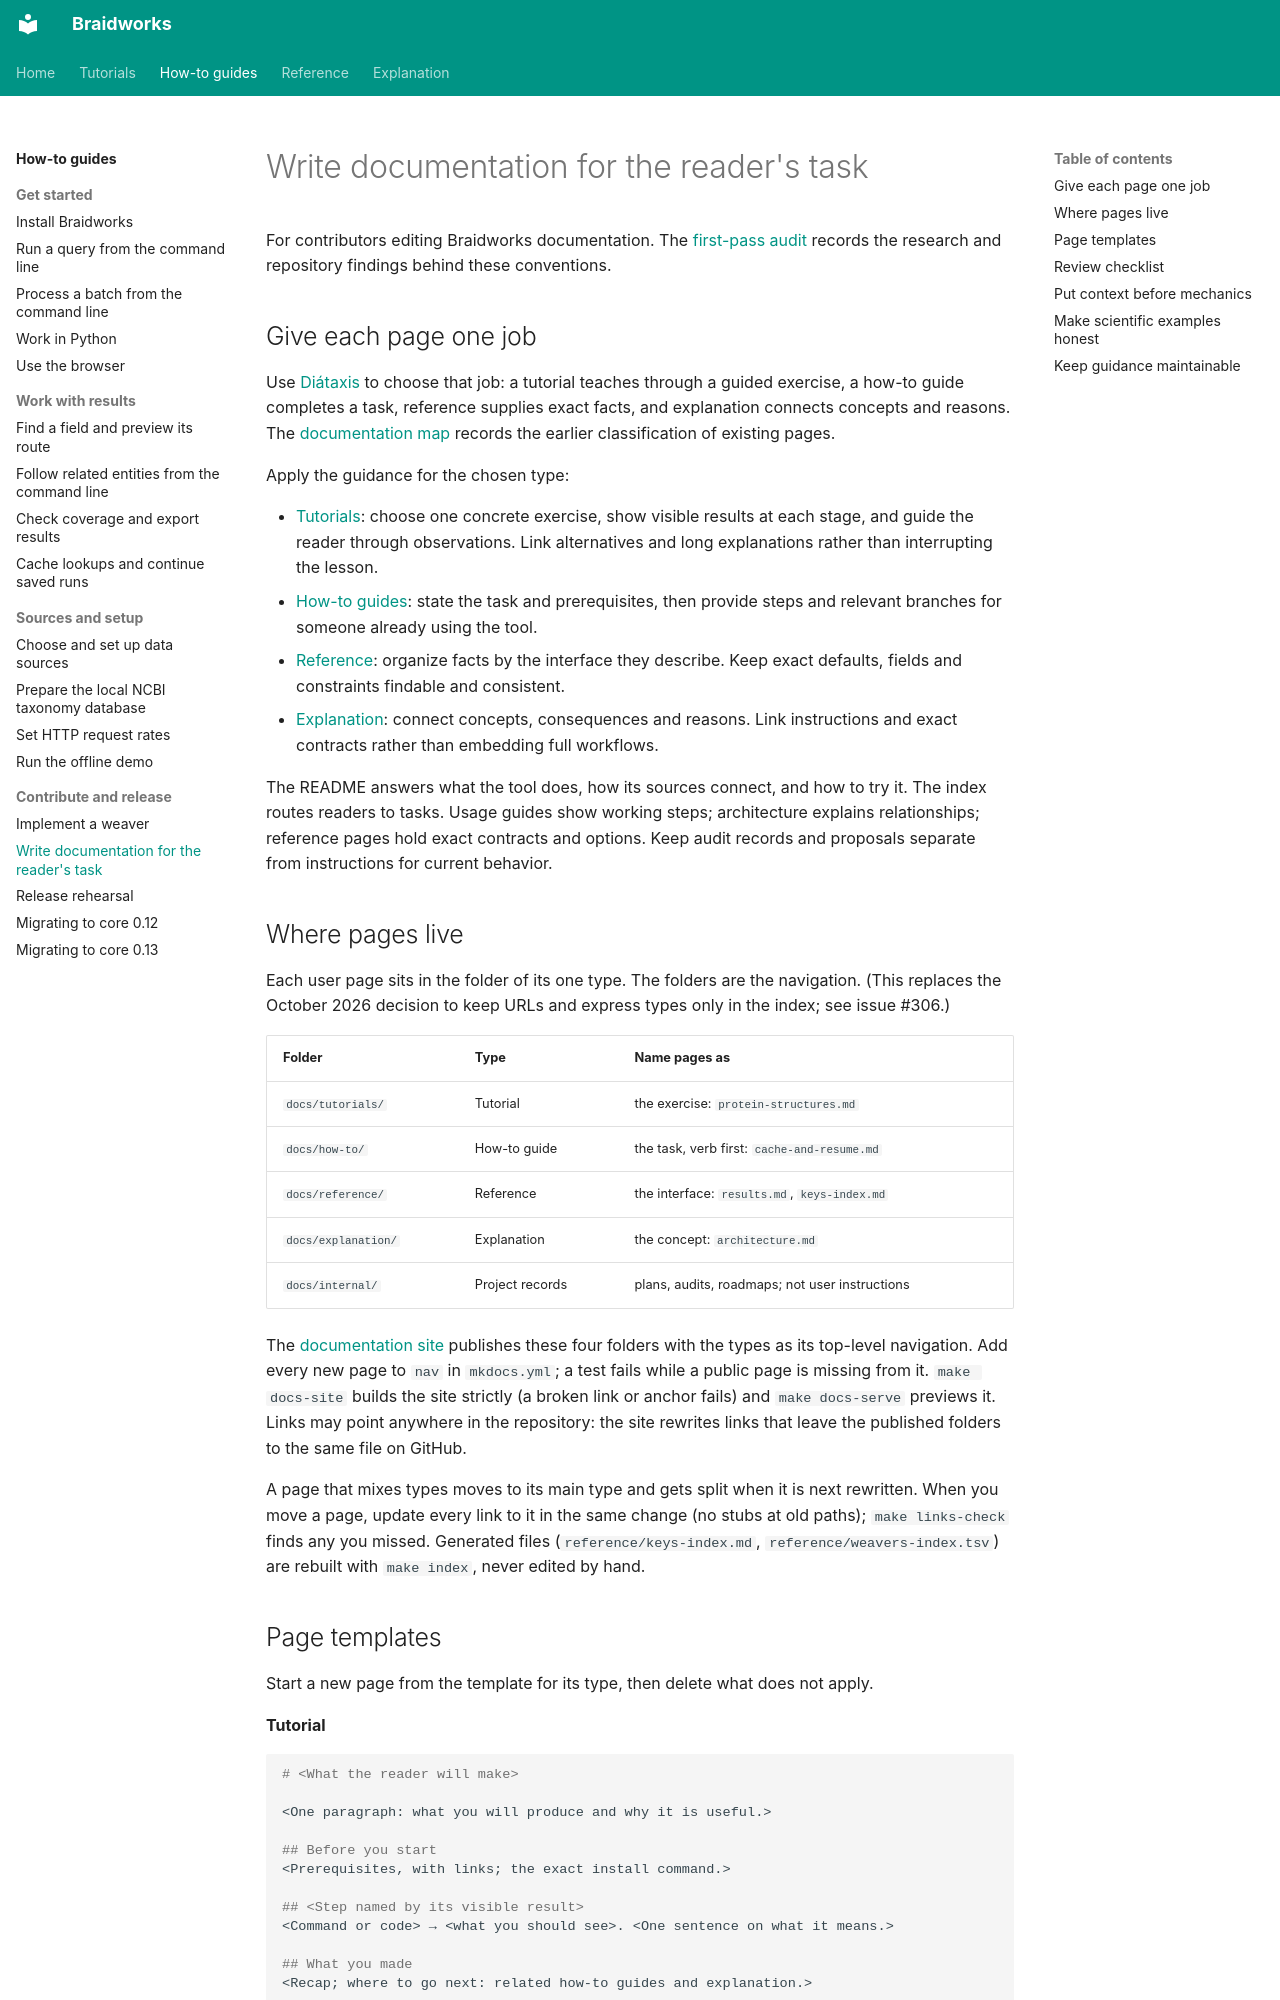

repository: rafaelmdc/braidworks · page: how-to/write-documentation/index.html · generator: mkdocs

# Write documentation for the reader's task

For contributors editing Braidworks documentation. The [first-pass audit](../internal/audits/documentation-readability.md)
records the research and repository findings behind these conventions.

## Give each page one job

Use [Diátaxis](https://diataxis.fr/start-here/) to choose that job: a tutorial teaches
through a guided exercise, a how-to guide completes a task, reference supplies exact
facts, and explanation connects concepts and reasons. The
[documentation map](../internal/audits/documentation-diataxis.md) records the earlier
classification of existing pages.

Apply the guidance for the chosen type:

- [Tutorials](https://diataxis.fr/tutorials/): choose one concrete exercise, show visible
  results at each stage, and guide the reader through observations. Link alternatives
  and long explanations rather than interrupting the lesson.
- [How-to guides](https://diataxis.fr/how-to-guides/): state the task and prerequisites,
  then provide steps and relevant branches for someone already using the tool.
- [Reference](https://diataxis.fr/reference/): organize facts by the interface they
  describe. Keep exact defaults, fields and constraints findable and consistent.
- [Explanation](https://diataxis.fr/explanation/): connect concepts, consequences and
  reasons. Link instructions and exact contracts rather than embedding full workflows.

The README answers what the tool does, how its sources connect, and how to try it.
The index routes readers to tasks. Usage guides show working steps; architecture
explains relationships; reference pages hold exact contracts and options. Keep audit
records and proposals separate from instructions for current behavior.

## Where pages live

Each user page sits in the folder of its one type. The folders are the navigation.
(This replaces the October 2026 decision to keep URLs and express types only in the
index; see issue #306.)

| Folder | Type | Name pages as |
|---|---|---|
| `docs/tutorials/` | Tutorial | the exercise: `protein-structures.md` |
| `docs/how-to/` | How-to guide | the task, verb first: `cache-and-resume.md` |
| `docs/reference/` | Reference | the interface: `results.md`, `keys-index.md` |
| `docs/explanation/` | Explanation | the concept: `architecture.md` |
| `docs/internal/` | Project records | plans, audits, roadmaps; not user instructions |

The [documentation site](https://rafaelmdc.github.io/braidworks/) publishes these four
folders with the types as its top-level navigation. Add every new page to `nav` in
`mkdocs.yml`; a test fails while a public page is missing from it. `make docs-site`
builds the site strictly (a broken link or anchor fails) and `make docs-serve` previews
it. Links may point anywhere in the repository: the site rewrites links that leave
the published folders to the same file on GitHub.

A page that mixes types moves to its main type and gets split when it is next
rewritten. When you move a page, update every link to it in the same change (no stubs
at old paths); `make links-check` finds any you missed. Generated files (`reference/keys-index.md`,
`reference/weavers-index.tsv`) are rebuilt with `make index`, never edited by hand.
